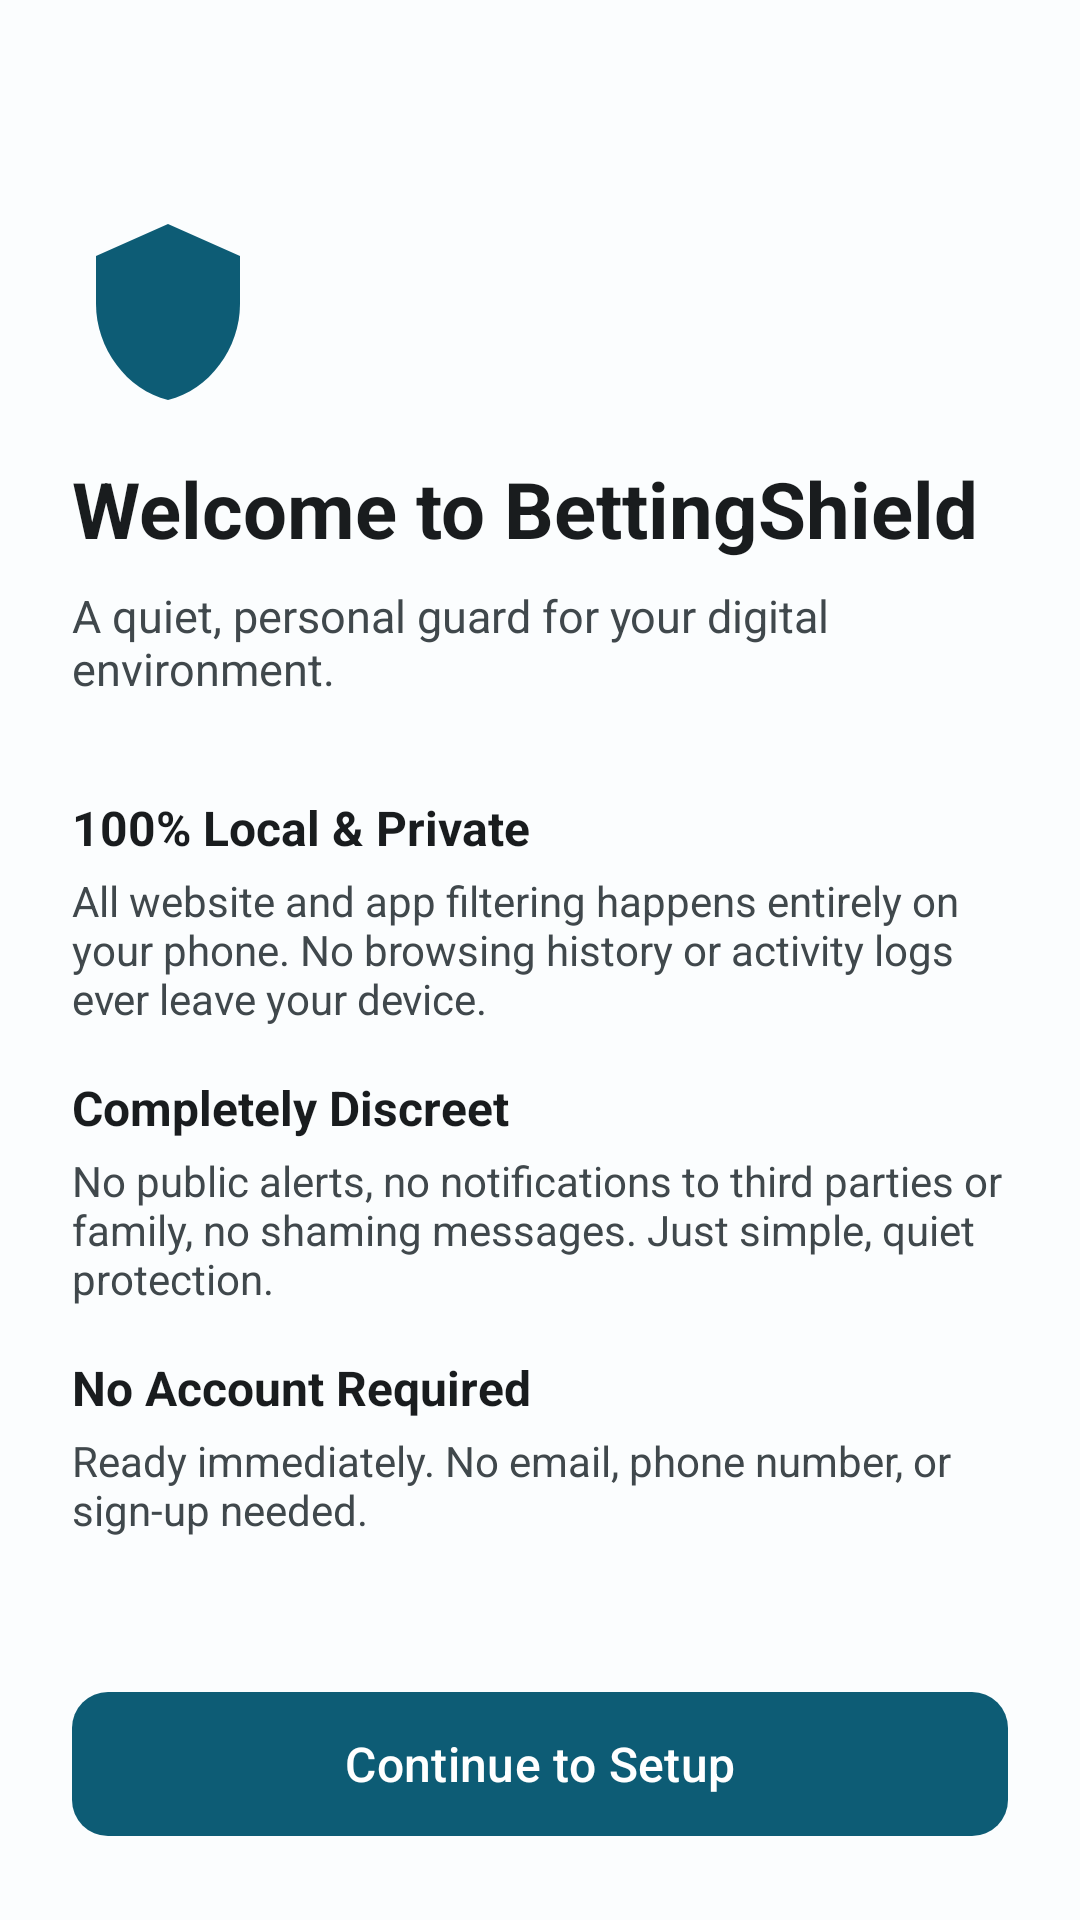

Layout XML and referenced resources for this Android screen:
<!-- AndroidManifest.xml: application theme Theme.BettingShield -->
<!-- res/layout/activity_welcome.xml -->
<?xml version="1.0" encoding="utf-8"?>
<androidx.constraintlayout.widget.ConstraintLayout
    xmlns:android="http://schemas.android.com/apk/res/android"
    xmlns:app="http://schemas.android.com/apk/res-auto"
    android:layout_width="match_parent"
    android:layout_height="match_parent"
    android:background="@color/background"
    android:padding="24dp">

    <ImageView
        android:id="@+id/ivIcon"
        android:layout_width="64dp"
        android:layout_height="64dp"
        android:layout_marginTop="48dp"
        android:src="@drawable/ic_shield"
        app:layout_constraintTop_toTopOf="parent"
        app:layout_constraintStart_toStartOf="parent" />

    <TextView
        android:id="@+id/tvWelcomeTitle"
        android:layout_width="0dp"
        android:layout_height="wrap_content"
        android:layout_marginTop="16dp"
        android:text="@string/welcome_title"
        android:textColor="@color/on_background"
        android:textSize="26sp"
        android:textStyle="bold"
        app:layout_constraintTop_toBottomOf="@id/ivIcon"
        app:layout_constraintStart_toStartOf="parent"
        app:layout_constraintEnd_toEndOf="parent" />

    <TextView
        android:id="@+id/tvWelcomeSubtitle"
        android:layout_width="0dp"
        android:layout_height="wrap_content"
        android:layout_marginTop="8dp"
        android:text="@string/welcome_subtitle"
        android:textColor="@color/on_surface_variant"
        android:textSize="15sp"
        app:layout_constraintTop_toBottomOf="@id/tvWelcomeTitle"
        app:layout_constraintStart_toStartOf="parent"
        app:layout_constraintEnd_toEndOf="parent" />

    
    <LinearLayout
        android:id="@+id/llBenefits"
        android:layout_width="0dp"
        android:layout_height="wrap_content"
        android:orientation="vertical"
        android:layout_marginTop="32dp"
        app:layout_constraintTop_toBottomOf="@id/tvWelcomeSubtitle"
        app:layout_constraintStart_toStartOf="parent"
        app:layout_constraintEnd_toEndOf="parent">

        
        <TextView
            android:layout_width="wrap_content"
            android:layout_height="wrap_content"
            android:text="@string/welcome_benefit_1_title"
            android:textColor="@color/on_background"
            android:textSize="16sp"
            android:textStyle="bold" />
        <TextView
            android:layout_width="wrap_content"
            android:layout_height="wrap_content"
            android:layout_marginTop="4dp"
            android:layout_marginBottom="16dp"
            android:text="@string/welcome_benefit_1_desc"
            android:textColor="@color/on_surface_variant"
            android:textSize="14sp" />

        
        <TextView
            android:layout_width="wrap_content"
            android:layout_height="wrap_content"
            android:text="@string/welcome_benefit_2_title"
            android:textColor="@color/on_background"
            android:textSize="16sp"
            android:textStyle="bold" />
        <TextView
            android:layout_width="wrap_content"
            android:layout_height="wrap_content"
            android:layout_marginTop="4dp"
            android:layout_marginBottom="16dp"
            android:text="@string/welcome_benefit_2_desc"
            android:textColor="@color/on_surface_variant"
            android:textSize="14sp" />

        
        <TextView
            android:layout_width="wrap_content"
            android:layout_height="wrap_content"
            android:text="@string/welcome_benefit_3_title"
            android:textColor="@color/on_background"
            android:textSize="16sp"
            android:textStyle="bold" />
        <TextView
            android:layout_width="wrap_content"
            android:layout_height="wrap_content"
            android:layout_marginTop="4dp"
            android:text="@string/welcome_benefit_3_desc"
            android:textColor="@color/on_surface_variant"
            android:textSize="14sp" />
    </LinearLayout>

    <com.google.android.material.button.MaterialButton
        android:id="@+id/btnGetStarted"
        android:layout_width="match_parent"
        android:layout_height="56dp"
        android:text="@string/btn_get_started"
        android:textAllCaps="false"
        android:textSize="16sp"
        app:cornerRadius="12dp"
        app:layout_constraintBottom_toBottomOf="parent" />

</androidx.constraintlayout.widget.ConstraintLayout>
<!-- resources referenced by this layout -->
<resources>
  <color name="background">#FBFDFE</color>
  <color name="on_background">#191C1E</color>
  <color name="on_surface_variant">#40484C</color>
  <!-- drawable ic_shield (drawable) -->
  <vector xmlns:android="http://schemas.android.com/apk/res/android"
      android:width="24dp"
      android:height="24dp"
      android:viewportWidth="24"
      android:viewportHeight="24"
      android:tint="?attr/colorPrimary">
    <path
        android:fillColor="@android:color/white"
        android:pathData="M12,1L3,5v6c0,5.55 3.84,10.74 9,12 5.16,-1.26 9,-6.45 9,-12V5l-9,-4z"/>
  </vector>
  <string name="btn_get_started">Continue to Setup</string>
  <string name="welcome_benefit_1_desc">All website and app filtering happens entirely on your phone. No browsing history or activity logs ever leave your device.</string>
  <string name="welcome_benefit_1_title">100% Local &amp; Private</string>
  <string name="welcome_benefit_2_desc">No public alerts, no notifications to third parties or family, no shaming messages. Just simple, quiet protection.</string>
  <string name="welcome_benefit_2_title">Completely Discreet</string>
  <string name="welcome_benefit_3_desc">Ready immediately. No email, phone number, or sign-up needed.</string>
  <string name="welcome_benefit_3_title">No Account Required</string>
  <string name="welcome_subtitle">A quiet, personal guard for your digital environment.</string>
  <string name="welcome_title">Welcome to BettingShield</string>
  <style name="Theme.BettingShield" parent="Theme.Material3.DayNight.NoActionBar">
          
          <item name="colorPrimary">@color/primary</item>
          <item name="colorOnPrimary">@color/on_primary</item>
          <item name="colorPrimaryContainer">@color/primary_container</item>
          <item name="colorOnPrimaryContainer">@color/on_primary_container</item>
  
          <item name="colorSecondary">@color/secondary</item>
          <item name="colorOnSecondary">@color/on_secondary</item>
          <item name="colorSecondaryContainer">@color/secondary_container</item>
          <item name="colorOnSecondaryContainer">@color/on_secondary_container</item>
  
          <item name="android:colorBackground">@color/background</item>
          <item name="colorOnBackground">@color/on_background</item>
          <item name="colorSurface">@color/surface</item>
          <item name="colorOnSurface">@color/on_surface</item>
          <item name="colorSurfaceVariant">@color/surface_variant</item>
          <item name="colorOnSurfaceVariant">@color/on_surface_variant</item>
      </style>
  <color name="primary">#0D5C75</color>
  <color name="on_primary">#FFFFFF</color>
  <color name="primary_container">#C2E8FF</color>
  <color name="on_primary_container">#001E2B</color>
  <color name="secondary">#4C616B</color>
  <color name="on_secondary">#FFFFFF</color>
  <color name="secondary_container">#CFE6F1</color>
  <color name="on_secondary_container">#071E26</color>
  <color name="surface">#FBFDFE</color>
  <color name="on_surface">#191C1E</color>
  <color name="surface_variant">#DCE4E8</color>
</resources>
